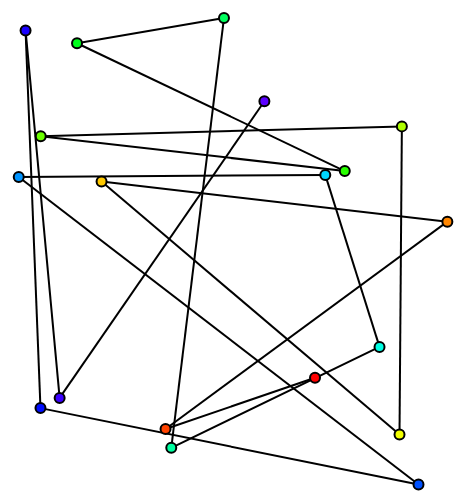
D3 v3 page, settled after 360 driven frames (6 s of simulated time); the page loaded 1 data file(s).



    var width = 960,
        height = 500;

    var color = d3.scale.category20();

    var force = d3.layout.force()
        .charge(-120)
        .linkDistance(30)
        .size([width, height]);

    var svg = d3.select("body").append("svg")
        .attr("width", width)
        .attr("height", height);

    var colorring=new Array(d3.rgb(255,0,0),d3.rgb(255,255,0),d3.rgb(0,255,0),d3.rgb(0,255,255),d3.rgb(0,0,255),d3.rgb(125,0,255));
    var compute=new Array();
    for(var i=0;i<5;i++){
        compute[i]= d3.interpolate(colorring[i],colorring[i+1]);
    }
    var linear = d3.scale.linear()
        .domain([0,30])
        .range([0,1]);

    d3.csv("table.csv",function(error,dataset){
            svg.selectAll("line")
                .data(dataset)
                .enter()
                .append("line")
                .attr("x1", function (d) {
                    return d.x;
                })
                .attr("x2", function (d) {
                    return d.xtarget;
                })
                .attr("y1", function (d) {
                    return d.y;
                })
                .attr("y2", function (d) {
                    return d.ytarget;
                })
                .attr("stroke-width", 2)
                .attr("stroke",   "black")

            svg.selectAll("circle")
                .data(dataset)
                .enter()
                .append("circle")
                .attr("cx", function(d) {
                    return d.x;
                })
                .attr("cy",function(d) {
                    return d.y;
                })
                .attr("fill", function (d,i) {
                    console.log((i-Math.floor(i*5/(dataset.length))*(dataset.length/5))/((dataset.length)/5));
                    return compute[Math.floor(i*5/(dataset.length))]((i-Math.floor(i*5/(dataset.length))*(dataset.length/5))/(dataset.length/5));
                })

                .attr("stroke", "black")
                .attr("stroke-width", 2)
                .attr("r", 5);

//        svg.selectAll("text")
//            .data(dataset)
//            .enter()
//            .append("text")
//            .text(function(d) {
//                return d[0] + "," + d[1];
//            })
//            .attr("x", function(d) {
//                return d[0];
//            })
//            .attr("y", function(d) {
//                return d[1];
//            })
//            .attr("font-family", "sans-serif")
//            .attr("font-size", "11px")
//            .attr("fill", "red");
    });



### data: table.csv
?x, y, xtarget, ytarget
331, 370.7, 181.5, 422
181.5, 422, 463.4, 214.7
463.4, 214.7, 117.6, 174.6
117.6, 174.6, 415.5, 427.5
415.5, 427.5, 417.9, 119.4
417.9, 119.4, 56.73, 129.2
56.73, 129.2, 360.8, 164.1
360.8, 164.1, 93.03, 36.25
93.03, 36.25, 240, 10.9
240, 10.9, 187.3, 440.8
187.3, 440.8, 395.5, 339.9
395.5, 339.9, 341.3, 167.9
341.3, 167.9, 34.73, 170
34.73, 170, 434.5, 477.5
434.5, 477.5, 56.47, 401.1
56.47, 401.1, 41.56, 23.43
41.56, 23.43, 75.64, 390.9
75.64, 390.9, 280.4, 94.2
280.4, 94.2, 280.4, 94.2